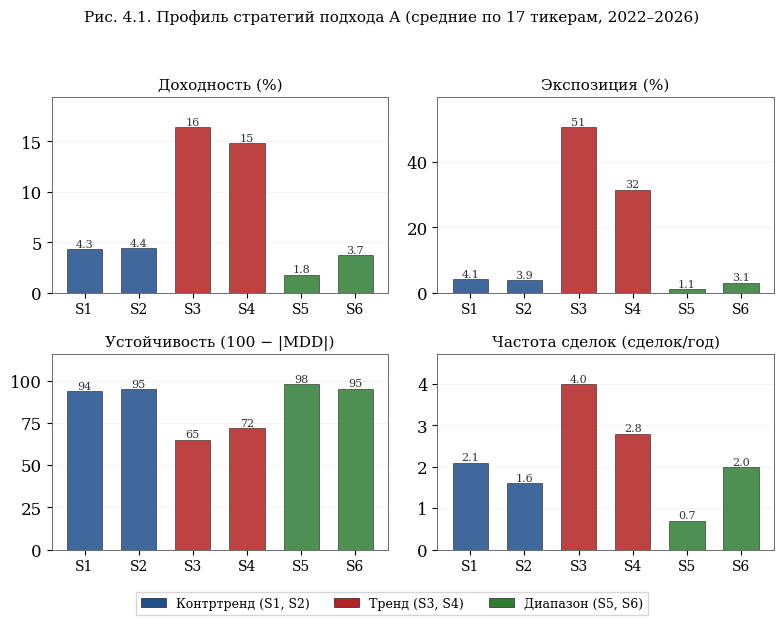

This chart was generated by the following Python code: (Note: this script raises an exception after producing the figure.)
#!/usr/bin/env python3
"""
Figures 4.1 (radar) and 4.2 (scatter) for dissertation section 4.1.
Per-ticker approach A, comm=0.05%, daily, mean across 17 tickers, OOS 2022-2026.
"""

import numpy as np
import matplotlib
matplotlib.use("Agg")
import matplotlib.pyplot as plt
from matplotlib.patches import FancyBboxPatch
import matplotlib.font_manager as fm

# ── Style ────────────────────────────────────────────────────────────
plt.rcParams.update({
    "font.family": "serif",
    "font.serif": ["Times New Roman", "DejaVu Serif"],
    "font.size": 12,
    "axes.linewidth": 0.8,
    "axes.edgecolor": "#333333",
    "figure.facecolor": "white",
    "axes.facecolor": "white",
    "legend.frameon": True,
    "legend.edgecolor": "#cccccc",
    "legend.fancybox": False,
})

OUT = "/Users/nilysenok/Desktop/PhD_Vol_trading/moex_volatility/results/final/strategies/figures"

# ── Data ─────────────────────────────────────────────────────────────
strategies = ["S1", "S2", "S3", "S4", "S5", "S6"]
labels_ru = [
    "S1 (контртренд)", "S2 (контртренд)",
    "S3 (тренд)", "S4 (тренд)",
    "S5 (диапазон)", "S6 (диапазон)",
]

ret  = np.array([4.3, 4.4, 16.4, 14.8, 1.8, 3.7])
exp  = np.array([4.1, 3.9, 50.7, 31.6, 1.1, 3.1])
wr   = np.array([57.1, 58.8, 51.6, 52.2, 57.8, 61.4])
mdd  = np.array([-6.0, -4.8, -34.9, -28.0, -1.9, -4.7])
tpy  = np.array([2.1, 1.6, 4.0, 2.8, 0.7, 2.0])

# Categories: contrarian=blue, trend=red, range=green
cat_colors = ["#1f4e8c", "#1f4e8c", "#b22222", "#b22222", "#2e7d32", "#2e7d32"]
cat_lines  = ["-", "--", "-", "--", "-", "--"]

# ══════════════════════════════════════════════════════════════════════
#  Fig 4.1 — 2×2 grouped bar chart (replaces radar)
# ══════════════════════════════════════════════════════════════════════

stability = 100 - np.abs(mdd)  # higher = better

panels = [
    ("Доходность (%)", ret),
    ("Экспозиция (%)", exp),
    ("Устойчивость (100 − |MDD|)", stability),
    ("Частота сделок (сделок/год)", tpy),
]

bar_labels = ["S1", "S2", "S3", "S4", "S5", "S6"]
x = np.arange(6)

fig, axes = plt.subplots(2, 2, figsize=(8, 6))

for idx, (ax, (title, vals)) in enumerate(zip(axes.flat, panels)):
    bars = ax.bar(x, vals, width=0.65, color=cat_colors, edgecolor="black",
                  linewidth=0.4, alpha=0.85, zorder=3)

    ax.set_xticks(x)
    ax.set_xticklabels(bar_labels, fontsize=10)
    ax.set_title(title, fontsize=11, pad=6)
    ax.grid(axis="y", color="#eeeeee", linewidth=0.5, zorder=0)
    ax.set_axisbelow(True)

    # Value labels on top of bars
    for bar, v in zip(bars, vals):
        fmt = f"{v:.0f}" if v >= 10 else f"{v:.1f}"
        ax.text(bar.get_x() + bar.get_width() / 2, bar.get_height(),
                fmt, ha="center", va="bottom", fontsize=8, color="#333333")

    # Y-axis padding
    ymax = max(vals) * 1.18
    ax.set_ylim(0, ymax)

    for spine in ax.spines.values():
        spine.set_linewidth(0.6)
        spine.set_color("#555555")

# Legend (one for whole figure)
from matplotlib.patches import Patch
legend_elements = [
    Patch(facecolor="#1f4e8c", edgecolor="black", linewidth=0.4, label="Контртренд (S1, S2)"),
    Patch(facecolor="#b22222", edgecolor="black", linewidth=0.4, label="Тренд (S3, S4)"),
    Patch(facecolor="#2e7d32", edgecolor="black", linewidth=0.4, label="Диапазон (S5, S6)"),
]
fig.legend(handles=legend_elements, loc="lower center", ncol=3,
           fontsize=9, frameon=True, edgecolor="#cccccc",
           bbox_to_anchor=(0.5, -0.01))

fig.suptitle(
    "Рис. 4.1. Профиль стратегий подхода A (средние по 17 тикерам, 2022–2026)",
    fontsize=11, y=1.01,
)
fig.tight_layout(rect=[0, 0.04, 1, 0.98])
fig.savefig(f"{OUT}/fig_4_1_radar.png", dpi=300, bbox_inches="tight",
            facecolor="white", edgecolor="none")
plt.close(fig)
print(f"Saved {OUT}/fig_4_1_radar.png")


# ══════════════════════════════════════════════════════════════════════
#  Fig 4.2 — Scatter plot
# ══════════════════════════════════════════════════════════════════════

fig, ax = plt.subplots(figsize=(8, 6))

# Point size proportional to 1/|MDD|, scaled for visibility
inv_mdd = 1.0 / np.abs(mdd)
sizes = 80 + (inv_mdd - inv_mdd.min()) / (inv_mdd.max() - inv_mdd.min()) * 600

for i in range(6):
    ax.scatter(exp[i], ret[i], s=sizes[i], c=cat_colors[i],
               edgecolors="black", linewidths=0.6, alpha=0.85, zorder=5)

# Labels closer to points
offsets = {
    "S1": (18, 16), "S2": (18, -14), "S3": (12, 8),
    "S4": (-22, -16), "S5": (18, -14), "S6": (-28, 14),
}
for i, s in enumerate(strategies):
    dx, dy = offsets[s]
    ax.annotate(
        s, (exp[i], ret[i]),
        textcoords="offset points", xytext=(dx, dy),
        fontsize=11, fontweight="bold", color=cat_colors[i],
    )

ax.set_xlabel("Экспозиция (%)", fontsize=12)
ax.set_ylabel("Доходность (%)", fontsize=12)
ax.set_xlim(-3, 56)
ax.set_ylim(-1, 20)

# Light grid
ax.grid(True, color="#eeeeee", linewidth=0.5)
ax.set_axisbelow(True)

# Frame
for spine in ax.spines.values():
    spine.set_linewidth(0.8)
    spine.set_color("#333333")

# Legend in bottom-right corner
from matplotlib.lines import Line2D
legend_handles = [
    Line2D([0], [0], marker="o", color="w", markerfacecolor="#1f4e8c",
           markeredgecolor="black", markersize=10, label="Контртренд (S1, S2)"),
    Line2D([0], [0], marker="o", color="w", markerfacecolor="#b22222",
           markeredgecolor="black", markersize=10, label="Тренд (S3, S4)"),
    Line2D([0], [0], marker="o", color="w", markerfacecolor="#2e7d32",
           markeredgecolor="black", markersize=10, label="Диапазон (S5, S6)"),
]
ax.legend(handles=legend_handles, loc="lower right", fontsize=9,
          frameon=True, edgecolor="#cccccc", fancybox=False)

fig.suptitle(
    "Рис. 4.2. Доходность и экспозиция стратегий подхода A\n"
    "(размер точки обратно пропорционален MDD)",
    fontsize=12, y=0.02, va="bottom",
)
fig.tight_layout(rect=[0, 0.07, 1, 1])
fig.savefig(f"{OUT}/fig_4_2_scatter.png", dpi=300, bbox_inches="tight",
            facecolor="white", edgecolor="none")
plt.close(fig)
print(f"Saved {OUT}/fig_4_2_scatter.png")
